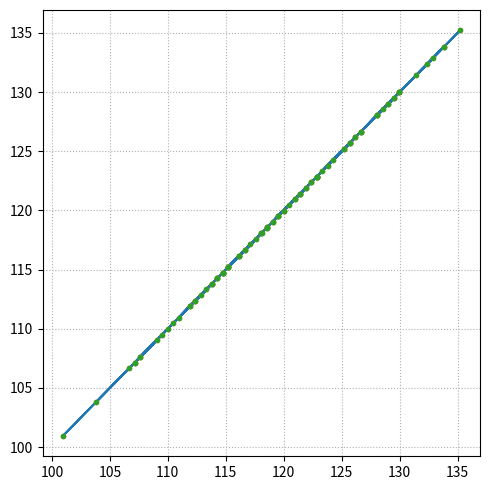

The matplotlib source for this figure:
# minimal example for LM SPDHG for poisson distributed data with trivial fwd model

import numpy as np
import matplotlib.pyplot as plt

plt.ion()

#---------------------------------------------------------------------------------------------
def fwd(x, sens):
  return x*sens

#---------------------------------------------------------------------------------------------
def fwd_lm(x, sens, events):
  return x*sens[events]

#---------------------------------------------------------------------------------------------
def back(y, sens): 
  return (y*sens).sum()

#---------------------------------------------------------------------------------------------
def back_lm(y, sens, events): 
  return (y*sens[events]).sum()

#---------------------------------------------------------------------------------------------
def cost(x, sens, b, contam):
  x_fwd = fwd(x, sens) + contam

  return x_fwd[0] - b[0]*np.log(x_fwd[0]) + x_fwd[1] - b[1]*np.log(x_fwd[1])

#---------------------------------------------------------------------------------------------
def ML(sens, b, contam):
  """ analystic expression for ML solution
      sens   ... system matrix
      b      ... measurement
      contam ... additive contaminations
  """
  A = (sens[0] + sens[1])*sens[0]*sens[1]
  B = (sens[0] + sens[1])*(sens[0]*contam[1] + sens[1]*contam[0]) - sens[0]*sens[1]*(b[0] + b[1])
  C = (sens[0] + sens[1])*contam[0]*contam[1] - sens[0]*b[0]*contam[1] - sens[1]*b[1]*contam[0]
  
  p = B/A
  q = C/A
  
  return (-p/2) + np.sqrt(((p**2)/4) - q)

#---------------------------------------------------------------------------------------------
def MLEM(x, sens, b, contam, niter = 100):
  back_ones = back(np.ones(2), sens)

  for i in range(niter):
    x_fwd = fwd(x,sens) + contam
    x    *= (back(b/x_fwd, sens)/ back_ones)

  return x

#---------------------------------------------------------------------------------------------
def PDHG(sens, b, contam, niter = 100, rho = 0.999, gamma = 1, verbose = False, precond = False):
  # set step sizes
  if precond:
    S    = (gamma*rho/fwd(1,sens))
    T     = rho/(gamma*back(np.ones(2),sens))
  else:
    norm = np.linalg.norm(sens)
    S    = (gamma*rho/norm)
    T     = rho/(gamma*norm)

  x = 0
  y = np.zeros(b.shape)

  z    = back(y, sens)
  zbar = z.copy()

  for i in range(niter):
    x = np.clip(x - T*zbar, 0, None)
    if verbose: print(x)
    
    y_plus = y + S*(fwd(x,sens) + contam)
    
    # apply the prox for the dual of the poisson logL
    y_plus = 0.5*(y_plus + 1 - np.sqrt((y_plus - 1)**2 + 4*S*b))
    
    dz = back(y_plus - y, sens)
    
    # update variables
    z = z + dz
    y = y_plus.copy()
    zbar = z + dz

  return x

#---------------------------------------------------------------------------------------------
def PDHG_LM(sens, events, mu, contam_list, 
            niter = 100, rho = 0.999, gamma = 1, verbose = False, precond = False):
  # set step sizes
  if precond:
    S    = (gamma*rho/fwd_lm(1,sens,events))
    T     = rho/(gamma*back(np.ones(2),sens))
  else:
    norm = np.linalg.norm(sens)
    S    = (gamma*rho/norm)
    T     = rho/(gamma*norm)

  x = 0

  # dual variable for "lists"
  y = np.zeros(events.shape)

  # dual variable for "histograms"
  yh = np.ones(sens.shape)
  yh[events] = 0

  z    = back(yh, sens)
  zbar = z.copy()

  cc = contam_list

  for i in range(niter):
    x = np.clip(x - T*zbar, 0, None)
    if verbose: print(x)
    
    y_plus = y + S*(fwd_lm(x, sens, events) + cc)
    
    # apply the prox for the dual of the poisson logL
    y_plus = 0.5*(y_plus + 1 - np.sqrt((y_plus - 1)**2 + 4*S*mu))
    
    dz = back_lm((y_plus - y)/mu, sens, events)
    
    # update variables
    z = z + dz
    y = y_plus.copy()
    zbar = z + dz

  return x



#---------------------------------------------------------------------------------------------

sens   = np.array([2,0.1])
contam = np.array([0.02,0.01])

# simulate data
xtrue = 100*1.2
ytrue = fwd(xtrue, sens) + contam

seeds = np.arange(100)
#seeds = np.array([31])  # intereting case where b = [0,1]

xML      = np.zeros(seeds.shape[0])
xMLEM    = np.zeros(seeds.shape[0])
xPDHG    = np.zeros(seeds.shape[0])
xPDHG_LM = np.zeros(seeds.shape[0])

niter = 20

for i, seed in enumerate(seeds):
  np.random.seed(seed)
  
  # generate noise realization (histogram)
  b = np.random.poisson(ytrue)
  
  # generate LM events stream
  events = np.zeros(b.sum(), dtype = np.uint8)
  events[b[0]:] = 1 
  mu            = b[events]

  xML[i]   = ML(sens, b, contam)

  xPDHG[i]    = PDHG(sens, b, contam, niter = niter, gamma = 1/xtrue,
                     verbose = False, precond = True)
  xPDHG_LM[i] = PDHG_LM(sens, events, mu, contam[events], niter = niter, gamma = 1/xtrue, 
                        verbose = False, precond = True)

xML2 = np.clip(xML,0,None)

print('PDHG    max diff vs non-neg ML', np.abs(xPDHG - xML2).max())
print('PDHG_LM max diff vs non-neg ML', np.abs(xPDHG_LM - xML2).max())

fig, ax = plt.subplots(figsize = (5,5))
ax.plot(xML2,xML2,'-')
ax.plot(xML2,xPDHG,'.')
ax.plot(xML2,xPDHG_LM,'.')
ax.grid(ls = ':')
fig.tight_layout()
fig.show()
